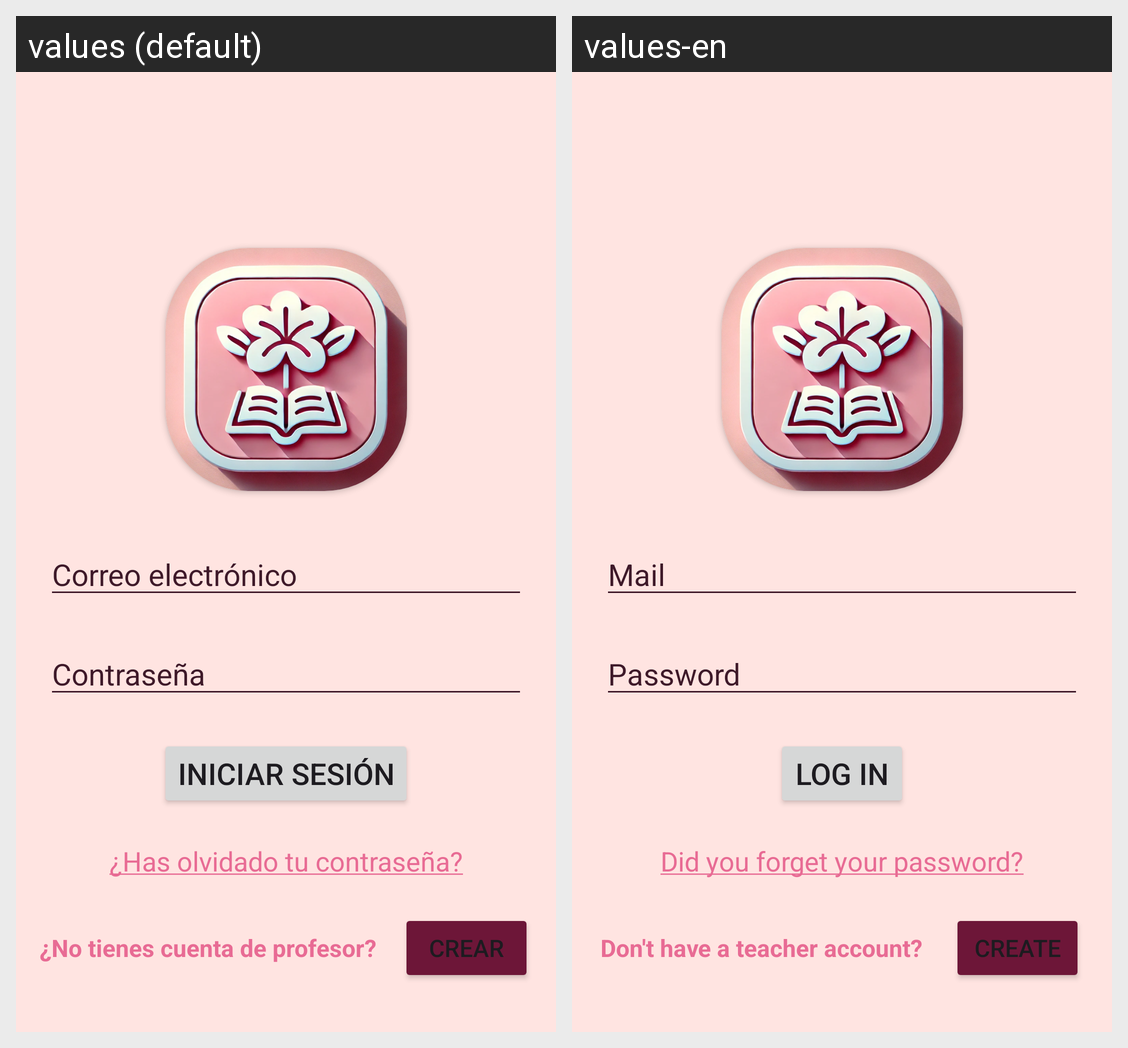

Translations of the strings shown on this Android screen, per locale in the grid:
Android screen res/layout/login_fragment.xml rendered under 2 locales, left to right: values (default), values-en. Device: Nexus 5 (rendered at 1080×1920; each locale shown at half size, 540×960, under a caption strip naming it); theme Theme.Azalea.
Strings drawn on this screen, with the default value and each locale's value (text and hints the layout hard-codes, and strings that could not be matched under every locale, appear in the picture but are not listed):

login_password_hint
  values: Contraseña
  values-en: Password

login_username_hint
  values: Correo electrónico
  values-en: Mail

login_button_login_text
  values: Iniciar sesión
  values-en: Log In

login_recover_password
  values: ¿Has olvidado tu contraseña?
  values-en: Did you forget your password?

login_create_button
  values: Crear
  values-en: Create

login_create_teacher_text
  values: ¿No tienes cuenta de profesor?
  values-en: Don't have a teacher account?
